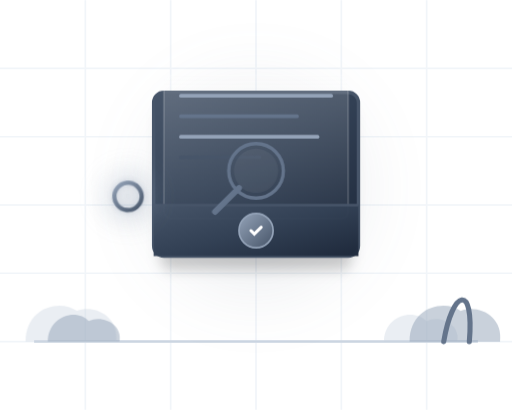
t = 0.00 s
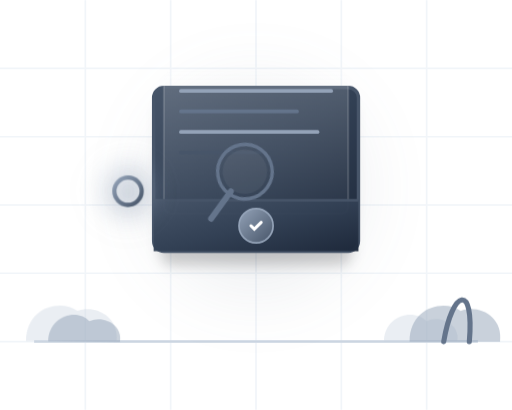
t = 1.00 s
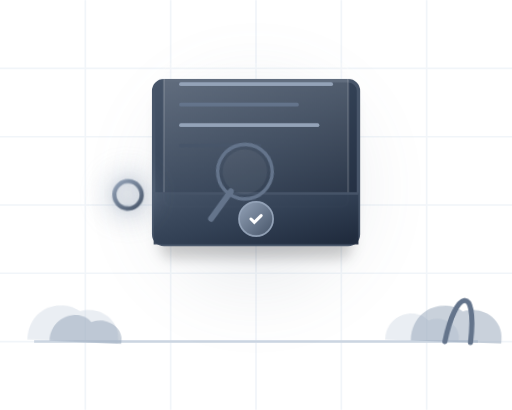
t = 2.50 s
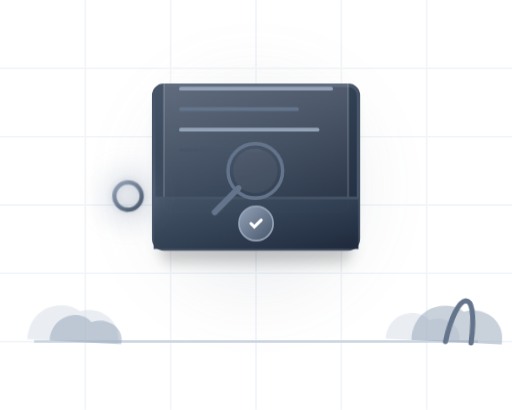
t = 3.25 s
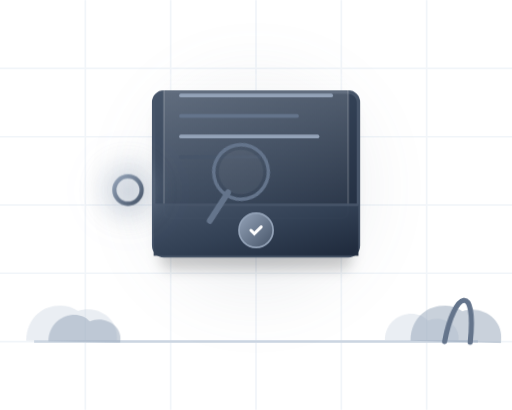
t = 4.75 s
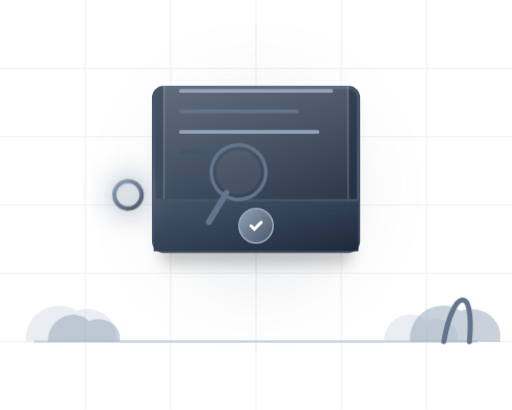
t = 5.50 s

The animated SVG that drew these frames (rendered in a browser with its animation timeline set to each time). Animation: 4 CSS @keyframes rules; one cycle of 7.00 s, repeats indefinitely.

<svg xmlns="http://www.w3.org/2000/svg" viewBox="0 0 300 240" width="100%" height="100%">
  <defs>
    <!-- Monochrome Gradients -->
    <linearGradient id="folderGrad" x1="0%" y1="0%" x2="100%" y2="100%">
      <stop offset="0%" stop-color="#475569" />
      <stop offset="50%" stop-color="#334155" />
      <stop offset="100%" stop-color="#1e293b" />
    </linearGradient>
    <linearGradient id="silverGrad" x1="0%" y1="0%" x2="100%" y2="100%">
      <stop offset="0%" stop-color="#94a3b8" />
      <stop offset="100%" stop-color="#475569" />
    </linearGradient>
    <linearGradient id="pageGrad" x1="0%" y1="0%" x2="0%" y2="100%">
      <stop offset="0%" stop-color="rgba(255, 255, 255, 0.16)" />
      <stop offset="100%" stop-color="rgba(255, 255, 255, 0.02)" />
    </linearGradient>
    <linearGradient id="glowSilver" x1="0%" y1="0%" x2="100%" y2="100%">
      <stop offset="0%" stop-color="#cbd5e1" />
      <stop offset="100%" stop-color="#64748b" />
    </linearGradient>
  </defs>

  <style>
    /* Swaying leaves */
    @keyframes swayLeaf {
      0%, 100% { transform: rotate(0deg); }
      50% { transform: rotate(3deg); }
    }

    /* Magnifying glass scan orbit */
    @keyframes scanGlass {
      0%, 100% { transform: translate(0px, 0px) rotate(0deg); }
      50% { transform: translate(-10px, 6px) rotate(-15deg); }
    }

    /* Folder hovering */
    @keyframes floatFolder {
      0%, 100% { transform: translateY(0px); }
      50% { transform: translateY(-7px); }
    }

    /* Key breathing glow */
    @keyframes keyFloat {
      0%, 100% { transform: translateY(0px) rotate(5deg); filter: drop-shadow(0 0 2px rgba(148,163,184,0.4)); }
      50% { transform: translateY(-4px) rotate(0deg); filter: drop-shadow(0 0 8px rgba(148,163,184,0.75)); }
    }

    .folder-group { animation: floatFolder 4.5s ease-in-out infinite; transform-origin: 150px 110px; }

    .scanner-glass { animation: scanGlass 3.5s ease-in-out infinite; transform-origin: 130px 100px; }

    .security-key { animation: keyFloat 3s ease-in-out infinite; transform-origin: 75px 115px; }

    .leaf-1 { animation: swayLeaf 6s ease-in-out infinite; transform-origin: 40px 220px; }
    .leaf-2 { animation: swayLeaf 5s ease-in-out infinite 1s; transform-origin: 260px 220px; }
  </style>

  <!-- Background Decorative Grid Lines -->
  <line x1="0" y1="40" x2="300" y2="40" stroke="#f1f5f9" stroke-width="1" />
  <line x1="0" y1="80" x2="300" y2="80" stroke="#f1f5f9" stroke-width="1" />
  <line x1="0" y1="120" x2="300" y2="120" stroke="#f1f5f9" stroke-width="1" />
  <line x1="0" y1="160" x2="300" y2="160" stroke="#f1f5f9" stroke-width="1" />
  <line x1="0" y1="200" x2="300" y2="200" stroke="#f1f5f9" stroke-width="1" />
  
  <line x1="50" y1="0" x2="50" y2="240" stroke="#f1f5f9" stroke-width="1" />
  <line x1="100" y1="0" x2="100" y2="240" stroke="#f1f5f9" stroke-width="1" />
  <line x1="150" y1="0" x2="150" y2="240" stroke="#f1f5f9" stroke-width="1" />
  <line x1="200" y1="0" x2="200" y2="240" stroke="#f1f5f9" stroke-width="1" />
  <line x1="250" y1="0" x2="250" y2="240" stroke="#f1f5f9" stroke-width="1" />

  <!-- Floor line -->
  <line x1="20" y1="200" x2="280" y2="200" stroke="#cbd5e1" stroke-width="1.5" />

  <!-- Ambient Glow behind binder (Gray/Silver) -->
  <circle cx="150" cy="110" r="55" fill="url(#silverGrad)" opacity="0.15" filter="blur(25px)" />

  <!-- Subject 1: Corporate Document Binder (Centered & Floating) -->
  <g class="folder-group">
    <!-- Binder Shadow -->
    <rect x="94" y="58" width="112" height="96" rx="6" fill="rgba(0,0,0,0.2)" filter="blur(4px)" transform="translate(0, 4)" />
    
    <!-- Main Back Cover -->
    <rect x="90" y="54" width="120" height="96" rx="6" fill="url(#folderGrad)" stroke="#475569" stroke-width="2" />
    
    <!-- Document Pages Inside (Slightly smaller, offset upwards to look opened) -->
    <g id="document-sheets">
      <rect x="96" y="44" width="108" height="84" rx="4" fill="url(#pageGrad)" stroke="rgba(255,255,255,0.15)" stroke-width="1.2" />
      <!-- Mock lines representing financial table details -->
      <line x1="106" y1="56" x2="194" y2="56" stroke="#94a3b8" stroke-width="2.2" stroke-linecap="round" />
      <line x1="106" y1="68" x2="174" y2="68" stroke="#64748b" stroke-width="2.2" stroke-linecap="round" />
      <line x1="106" y1="80" x2="186" y2="80" stroke="#94a3b8" stroke-width="2.2" stroke-linecap="round" />
      <line x1="106" y1="92" x2="152" y2="92" stroke="#475569" stroke-width="2.2" stroke-linecap="round" stroke-dasharray="2 2" />
    </g>

    <!-- Front Cover Flap overlay (representing binder bottom binder mechanism) -->
    <path d="M 90 120 L 210 120 L 210 150 L 90 150 Z" fill="url(#folderGrad)" opacity="0.95" />
    <!-- Binder spine line -->
    <line x1="90" y1="120" x2="210" y2="120" stroke="#475569" stroke-width="1.5" />

    <!-- Golden Bank Seal Emblem - now Silver/Slate in center of flap -->
    <circle cx="150" cy="135" r="10" fill="url(#silverGrad)" stroke="#94a3b8" stroke-width="1" />
    <path d="M 147 135 L 149 137 L 153 133" fill="none" stroke="#fff" stroke-width="1.8" stroke-linecap="round" />
  </g>

  <!-- Subject 2: Floating Silver/Gray Security Key -->
  <g class="security-key" id="golden-key">
    <!-- Key Halo Glow -->
    <circle cx="75" cy="115" r="14" fill="url(#glowSilver)" opacity="0.25" filter="blur(8px)" />
    <!-- Key Ring head -->
    <circle cx="75" cy="115" r="8" fill="none" stroke="url(#silverGrad)" stroke-width="2.5" />
    <!-- Key shaft -->
    <line x1="83" y1="115" x2="101" y2="115" stroke="url(#silverGrad)" stroke-width="3.2" stroke-linecap="round" />
    <!-- Key bits -->
    <line x1="94" y1="115" x2="94" y2="122" stroke="url(#silverGrad)" stroke-width="2.8" stroke-linecap="round" />
    <line x1="99" y1="115" x2="99" y2="122" stroke="url(#silverGrad)" stroke-width="2.8" stroke-linecap="round" />
  </g>

  <!-- Floating Magnifying glass scanning pages (Centered - Gray/Slate) -->
  <g class="scanner-glass" transform="translate(0, 0)">
    <!-- Lens Glow Ring -->
    <circle cx="150" cy="100" r="16" fill="none" stroke="#64748b" stroke-width="2" />
    <circle cx="150" cy="100" r="13" fill="rgba(255,255,255,0.05)" />
    <!-- Handle -->
    <line x1="140" y1="110" x2="126" y2="124" stroke="#64748b" stroke-width="3.5" stroke-linecap="round" />
  </g>

  <!-- Botanical Base Ornaments (Monochrome Muted Grays) -->
  <g class="leaf-1" id="plant-left">
    <path d="M 15 200 C 15 180 35 175 45 182 C 55 178 70 185 68 200 Z" fill="#cbd5e1" opacity="0.4" />
    <path d="M 28 200 C 28 185 45 180 52 188 C 60 184 72 190 70 200 Z" fill="#94a3b8" opacity="0.5" />
  </g>
  <g class="leaf-2" id="plant-right">
    <path d="M 225 200 C 225 185 242 180 250 188 C 258 184 270 190 268 200 Z" fill="#cbd5e1" opacity="0.4" />
    <path d="M 240 200 C 240 180 260 175 270 182 C 280 178 295 185 293 200 Z" fill="#94a3b8" opacity="0.5" />
    <path d="M 260 200 C 265 170 278 165 275 200" fill="none" stroke="#64748b" stroke-width="3" stroke-linecap="round" />
  </g>
</svg>
